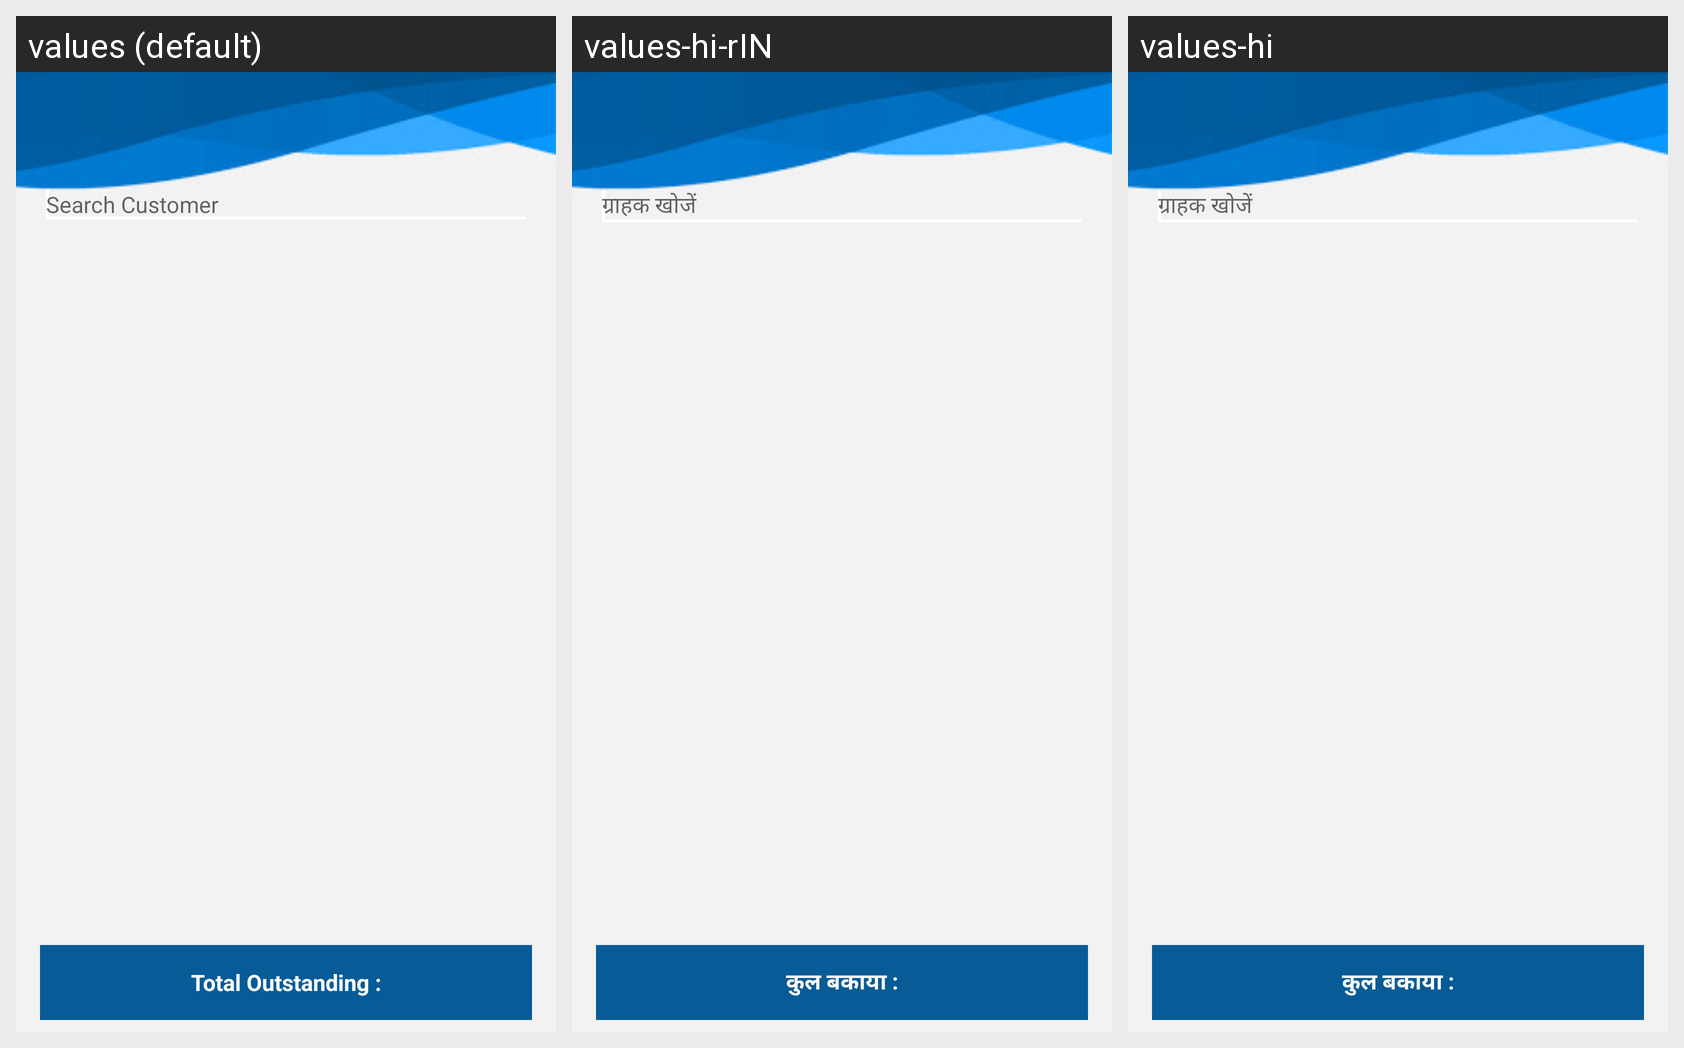

This grid shows one Android layout under several languages. Give, for every string resource on the screen, its name, the default text and each shown locale's text.
Android screen res/layout/customer_outstanding.xml rendered under 3 locales, left to right: values (default), values-hi-rIN, values-hi. Device: Nexus 5 (rendered at 1080×1920; each locale shown at half size, 540×960, under a caption strip naming it); theme AppTheme.
Strings drawn on this screen, with the default value and each locale's value (text and hints the layout hard-codes, and strings that could not be matched under every locale, appear in the picture but are not listed):

Search_Customer
  values: Search Customer
  values-hi-rIN: ग्राहक खोजें
  values-hi: ग्राहक खोजें

Total_Outstanding
  values: Total Outstanding :
  values-hi-rIN: कुल बकाया :
  values-hi: कुल बकाया :
